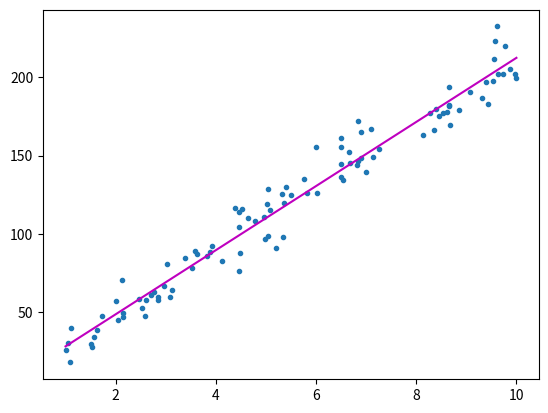

Here is the Python script that generated this plot:
import numpy as np
import matplotlib.pyplot as plt

'''
1. 模型公式
2. 训练数据，随机参数预测值
3. 损失函数求预测值与真实值的差异
4. 对损失函数求导，求出参数变为与损失值的关系
5. 根据导数更新参数，使得损失值越来越小，预测值接近真实值，次数的参数逼近最优解
'''
class LinearRegression:
    def __init__(self, lr=0.0001, thr=1e-6):
        self.lr = lr
        self.thr = thr

    def predict(self, X):
        paddedX = np.ones([X.shape[0], X.shape[1] + 1])
        paddedX[:, :-1] = X
        return paddedX @ self.theta  # 计算预测值

    def fit(self, X, y):
        '''

        Args:
            X:
            y:
                    X = [
                        [1.2],
                        [3.4],
                        [5.6],
                        ...,
                        [9.8]
                    ]
        Returns:

        '''
        # 构造theta
        '''
        随机
        theta = [
            [0.3],  # 权重
            [0.5]   # 偏置
        ]
        '''
        self.theta = np.random.randn(X.shape[-1] + 1)[:, np.newaxis]
        # 构造扩展的X
        '''
        paddedX = [
            [1.2, 1],
            [3.4, 1],
            [5.6, 1],
            ...,
            [9.8, 1]
        ]
        '''
        paddedX = np.ones([X.shape[0], X.shape[1] + 1])
        paddedX[:, :-1] = X
        # 开始进行梯度下降
        epoch = 0
        while True:
            # 计算loss
            # paddedX @ self.theta  y=w⋅x+b y=XQ
            '''
            y_pred = paddedX @ theta = [
                [25.6],
                [72.4],
                [119.2],
                ...,
                [200.1]
            ]
            paddedX 是扩展后的特征矩阵，每行代表一个样本，最后一列为常数 1，专门用于计算偏置项
            self.theta 是参数向量，包含权重w 和偏置b
            特征部分: 每一行的特征值与对应的权重相乘 
            偏置部分: 常数 1 和偏置b 相乘，直接加到结果中
            样本矩阵 paddedX 的一行是 [x1,x2,1] 参数向量 self.theta 是[w1,w2,b]
            矩阵乘法：paddedX @ self.theta =  [x1,x2,1] @ [w1,w2,b] = w1*x1 + w2*x2 + b 
            @ 点积就是w1*x1 + w2*x2 + b 
            '''
            loss = 0.5 * np.mean((paddedX @ self.theta - y) ** 2)
            print("第{}次训练，loss大小为{}".format(epoch, loss))
            # 计算梯度
            '''
            grad = paddedX.T @ (paddedX @ self.theta - y)
            计算损失函数对 θ 的导数
            '''
            grad = paddedX.T @ (paddedX @ self.theta - y)
            # 是否收敛
            if abs(np.sum(grad)) < self.thr:
                break
            # 梯度下降
            self.theta -= self.lr * grad
            epoch += 1


if __name__ == "__main__":
    data_size = 100
    # 如 x = [1.2, 3.4, 5.6, ..., 9.8]
    x = np.random.uniform(low=1.0, high=10.0, size=data_size)
    # 因变量（目标值），通过 y = x * 20 + 10 + noise 生成，其中 noise 是正态分布的噪声 y = [35.6, 78.3, 122.1, ..., 210.4]
    y = x * 20 + 10 + np.random.normal(loc=0.0, scale=10.0, size=data_size)
    lr = LinearRegression()
    # 将 x 从一维向量（形状 (100,)）变为二维列向量（形状 (100, 1)）。
    '''
    x = [1.2, 3.4, 5.6, ..., 9.8]
    X = [
        [1.2],
        [3.4],
        [5.6],
        ...,
        [9.8]
    ]
    '''
    lr.fit(x[:, np.newaxis], y[:, np.newaxis])
    plt.scatter(x, y, marker='.')
    plt.plot([1, 10], [lr.theta[0] * 1 + lr.theta[1], lr.theta[0] * 10 + lr.theta[1]], "m-")
    plt.show()


'''
# 假设 paddedX 是：
# [[x1_1, x1_2, 1],
#  [x2_1, x2_2, 1],
#  ...]
# self.theta 是：
# [[w1],
#  [w2],
#  [b]]

# 结果预测值 y_hat:
y_hat = paddedX @ self.theta

# y_hat 的每一行结果表示每个样本的预测值：
# [[x1_1 * w1 + x1_2 * w2 + b],
#  [x2_1 * w1 + x2_2 * w2 + b],
#  ...]
'''
